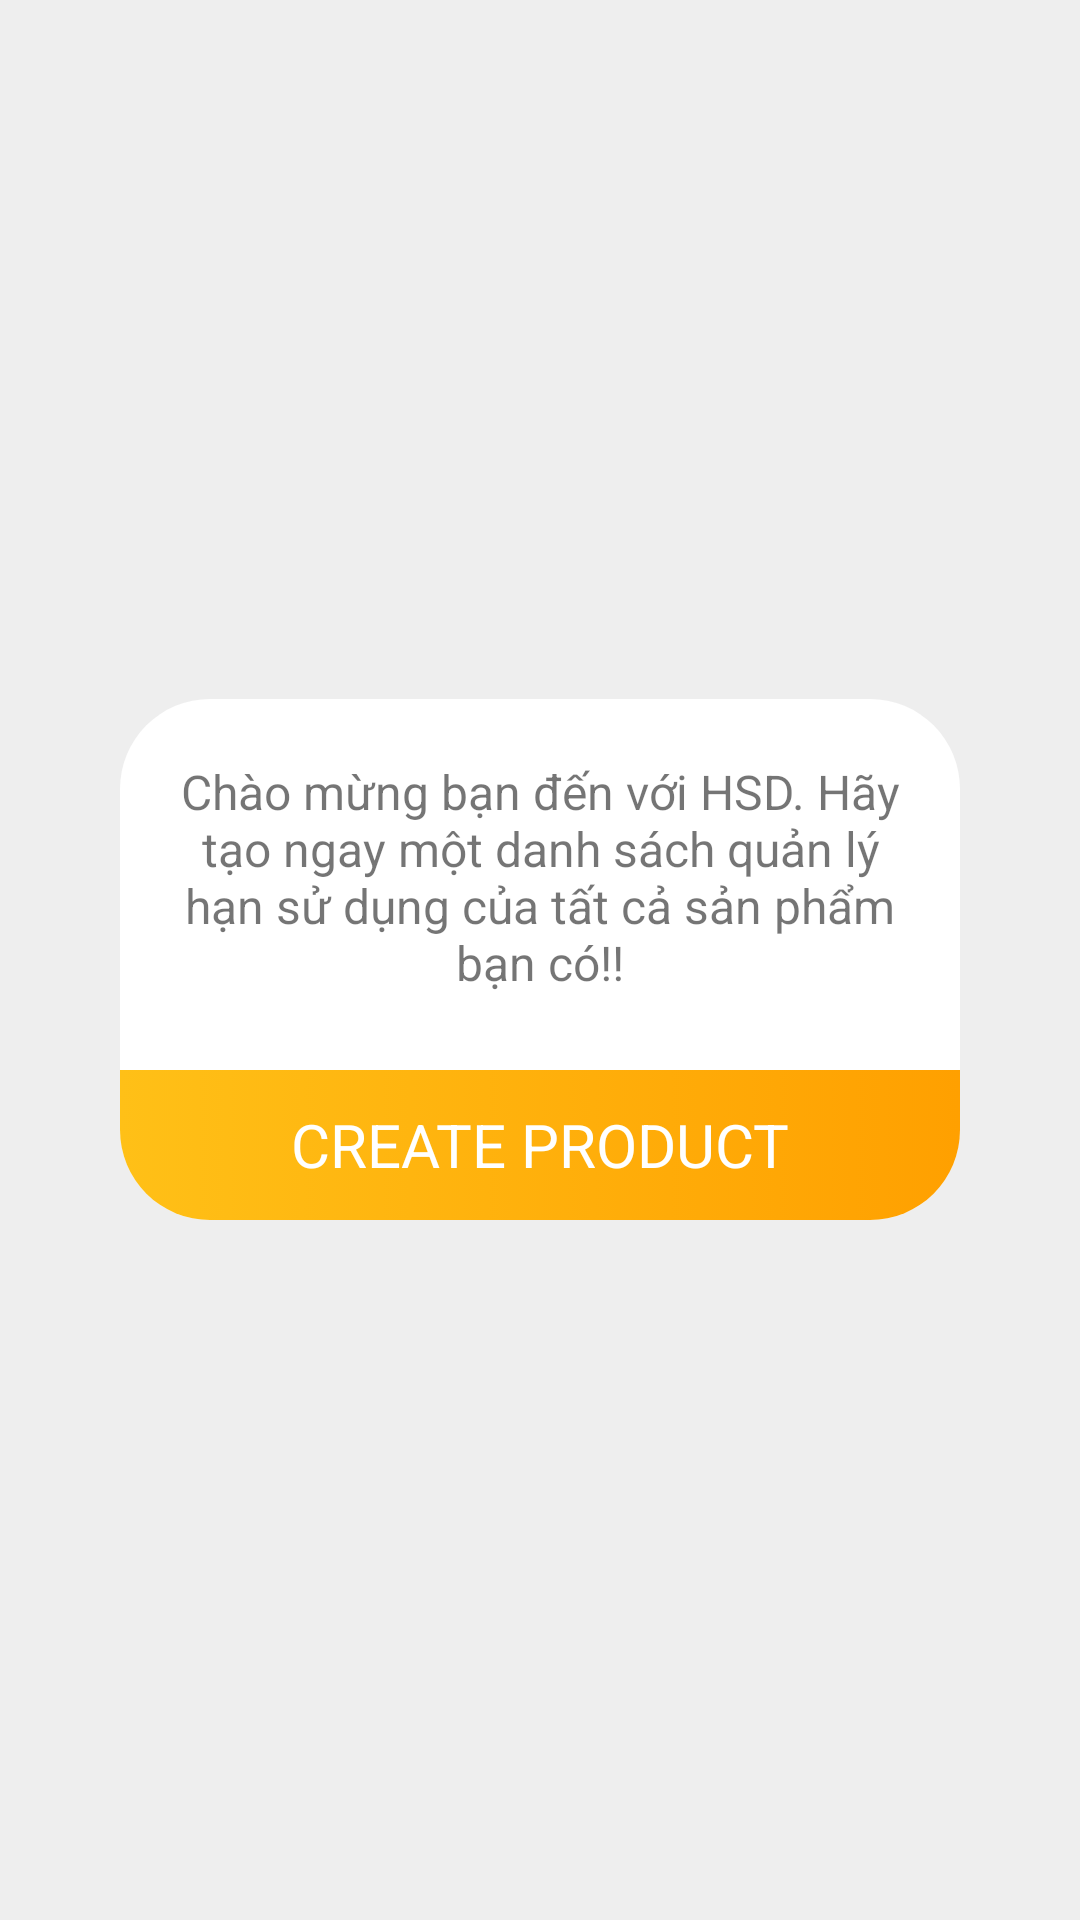

Write the Android layout XML for this screen, with the resource values it uses.
<!-- AndroidManifest.xml: application theme AppTheme.NoActionbar -->
<!-- res/layout/fragment_blank.xml -->
<?xml version="1.0" encoding="utf-8"?>
<FrameLayout xmlns:android="http://schemas.android.com/apk/res/android"
    xmlns:tools="http://schemas.android.com/tools"
    android:layout_width="match_parent"
    android:layout_height="match_parent"
    tools:context=".fragment.BlankFragment"
    android:background="@color/colordefault">

    
        
        
        
    <RelativeLayout
        android:layout_width="match_parent"
        android:layout_height="match_parent">
        <android.support.v7.widget.RecyclerView
            android:scrollbars="none"
            android:visibility="gone"
            android:overScrollMode="never"
            android:layout_width="match_parent"
            android:layout_height="match_parent"
            android:id="@+id/rec"
            ></android.support.v7.widget.RecyclerView>
        <LinearLayout
            android:id="@+id/lin_notfound"
            android:layout_width="wrap_content"
            android:layout_height="wrap_content"
            android:orientation="vertical"
            android:gravity="center"
            android:layout_margin="40dp"
            android:background="@drawable/border_dialog"
            android:layout_centerInParent="true"
            >
            <TextView
                android:layout_width="match_parent"
                android:layout_height="wrap_content"
                android:layout_marginTop="20dp"
                android:layout_marginBottom="25dp"
                android:text="Chào mừng bạn đến với HSD. Hãy tạo ngay một danh sách quản lý hạn sử dụng của tất cả sản phẩm bạn có!!"
                android:gravity="center"
                android:layout_marginRight="20dp"
                android:layout_marginLeft="20dp"
                android:textSize="16dp" />
            <LinearLayout
                android:id="@+id/lin_create"
                android:layout_width="match_parent"
                android:layout_height="50dp"
                android:orientation="horizontal"
                android:gravity="center"
                android:background="@drawable/shape_button_login"
                >
                <TextView
                    android:layout_width="match_parent"
                    android:layout_height="wrap_content"
                    android:gravity="center"
                    android:text="CREATE PRODUCT"
                    android:textSize="20dp"
                    android:textColor="@color/white"/>
            </LinearLayout>
        </LinearLayout>
    </RelativeLayout>

    
</FrameLayout>
<!-- resources referenced by this layout -->
<resources>
  <color name="colordefault">#EEEEEE</color>
  <color name="white">#ffffff</color>
  <!-- drawable border_dialog (drawable) -->
  <?xml version="1.0" encoding="utf-8"?>
  <shape xmlns:android="http://schemas.android.com/apk/res/android"
      android:shape="rectangle">
      <corners android:radius="30dp"/>
      
      <solid android:color="@color/white" ></solid>
      
  </shape>
  <!-- drawable shape_button_login (drawable) -->
  <?xml version="1.0" encoding="utf-8"?>
  <selector xmlns:android="http://schemas.android.com/apk/res/android">
  
      <item android:state_focused="false"
          android:state_pressed="false">
          <shape>
              <gradient android:startColor="@color/start_color" android:endColor="@color/end_color"></gradient>
              <corners android:bottomLeftRadius="30dp" android:bottomRightRadius="30dp"></corners>
  
          </shape>
      </item>
  
      <item android:state_pressed="true"
          android:state_focused="false">
          <shape>
              <solid android:color="@color/gray"/>
              
              <corners android:bottomLeftRadius="30dp" android:bottomRightRadius="30dp"></corners>
  
          </shape>
      </item>
  </selector>
  <style name="AppTheme.NoActionbar" parent="Theme.AppCompat.DayNight.NoActionBar">
          <item name="colorPrimary">@color/colorPrimary</item>
          <item name="colorPrimaryDark">@color/colorPrimaryDark</item>
          <item name="colorAccent">@color/colorAccent</item>
      </style>
  <color name="start_color">#ffc017</color>
  <color name="end_color">#ffa000</color>
  <color name="gray">#d7d7d7</color>
  <color name="colorPrimary">#ffa000</color>
  <color name="colorPrimaryDark">#9c9c9c</color>
  <color name="colorAccent">#ff4081</color>
</resources>
